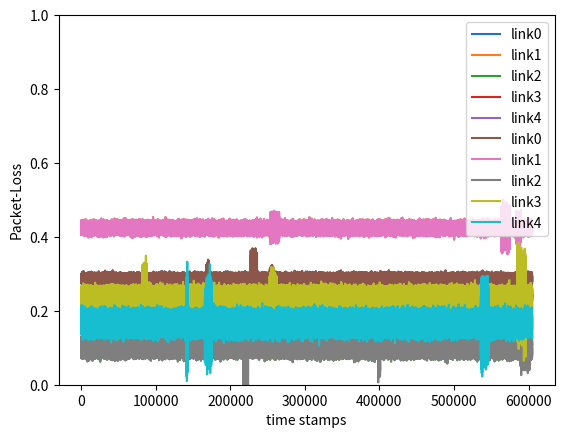

Recreate this plot in Python.
import numpy as np
import matplotlib.pyplot as plt
np.random.seed(1) #for having consistency while debugging

sampling_rate=1 #in Hz(times per second)
start_date='2018-02-01T00:00:00'
end_date='2018-02-08T00:00:00' #end of the 7thday
max_base_lim=0.5 #the maximum normal packet loss(as used in paper)
num_links=5 #number of different source destination.
#standard_dev_base=np.array([0.007,0.03,0.04,0.05,0.09])

def simpleDataset(num_links,max_base_lim):
    '''Arguments:
        num_links: denoted the total number of destiantion form the current source
        max_base_lim: denote the base signal value on which the normal and anomalous
                        noise will be added.
    '''
            #First generating the base signal. Later noise will be added with varying std and places
    base_val=np.random.uniform(0.1,0.55,num_links);#Tunable
    std_base=np.random.uniform(0.00325,0.02,num_links);#Tunable

    #creating the timestamps for indexing later
    index=np.arange(start_date,end_date,dtype='datetime64')
    timestamps=index.shape[0]
    #generating the time-series
    time_series=np.random.normal(base_val,std_base,size=(timestamps,num_links))
    plotTimeSeries(time_series)

            #Now as base signal is created we have to add noise to it
    num_anomaly=3 #number of anomaly in each link
    #select random index from the total timestamp(where to insert anomaly).
    offset=15000 #here ~3000 timepoints means one hour(our max anomaly will last 4 hour so for safety)
    anomaly_pos=np.random.randint(offset,timestamps-offset,
                                    size=(num_anomaly,num_links))
    #crete radom uniform minute of anomaly to be added.
    #(max four hour and min 30 min) 4hour=4*60=240 min.
    min_minutes_index=(30)*60 #here 60 is to convet to index which is sampled each second
    max_minutes_index=(4*60)*60
    anomaly_min=np.random.randint(min_minutes_index,max_minutes_index,
                                        size=(num_anomaly,num_links))
    #create the new noise and add at the selected pos above.
    #this anomay wont be just a constant shif but overall normal dist with std of var-sigma(2-5)
    for i in range(num_links):
        for j in range(num_anomaly):
            std_val=np.random.randint(2,6) # a random "scalar" bw 2 to 5
            pos=anomaly_pos[j,i]
            to=anomaly_min[j,i]
            time_series[pos:pos+to,i]=np.random.normal(base_val[i],
                                        std_val*std_base[i],size=(to,)) #OK (to,) snapped
    plotTimeSeries(time_series)

def plotTimeSeries(time_series):
    '''Arguments:
        time-series: this the generated time series at any point of processing
    '''
    links=time_series.shape[1]
    for i in range(links):
        plt.plot(time_series[:,i],label='link'+str(i))
        plt.xlabel('time stamps')
        plt.ylabel('Packet-Loss')
        plt.ylim(0,1)
    plt.legend()
    #plt.savefig('base1.png')
    plt.show()

simpleDataset(num_links,max_base_lim)
